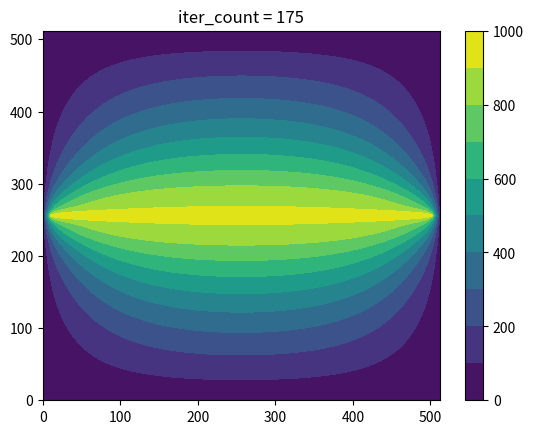

The matplotlib source for this figure:
"""Solve the 2D laplace equation, i.e. grad^2 u(x,y) = 0.
Discretization on a grid: Finite difference for laplace operator.
Use of over-relaxation for faster solution:
Model problem: Voltage across a grid.
Boundary conditions:
- 0V at outer boundaries.
- 1000V on a line in the middle of the grid.

Laplace equation:
grad^2 phi(x,y) = 0

Poisson equation:
grad^2 phi(x,y) = rho(x,y)

"""
import matplotlib.pyplot as plt
import numpy as np
from scipy import ndimage


def main():
    max_restrictions = 9
    n_restrictions = 3
    assert n_restrictions <= max_restrictions
    # Needs to be 2^n + 1.
    n_grid = 2**max_restrictions + 1
    dx = 1/n_grid
    print(f'{n_grid}')

    # Voltage grid.
    voltage_grid = np.zeros((n_grid, n_grid))
    high_voltage_mask = np.zeros_like(voltage_grid, dtype=bool)
    high_voltage_mask[n_grid//2, 10:-10] = True
    voltage_grid[high_voltage_mask] = 1000

    # Pre smoothing. SOR replaces voltage_grid in place.
    iter_count = jacobi(voltage_grid, dx, 0, high_voltage_mask, max_iterations=10)

    residual = calculate_residual(voltage_grid, dx, rho=0, boundary_mask=high_voltage_mask)

    # Restriction.
    high_voltage_masks = [high_voltage_mask]
    for _ in range(n_restrictions):
        residual, high_voltage_mask = restrict(residual, high_voltage_mask)
        residual[high_voltage_mask] = 0
        high_voltage_masks.append(high_voltage_mask)
        dx *= 2

    # Solve residual equation on coarse grid.
    error = np.zeros_like(residual)
    v_cycle_iterations = jacobi(error, dx, rho=residual, boundary_mask=high_voltage_mask, max_iterations=1000)
    print(f'{v_cycle_iterations = }')

    # Prolongation.
    for i in range(2, n_restrictions + 2):
        error = prolongate(error)
        dx /= 2
        error[high_voltage_masks[-i]] = 0

    voltage_grid += error

    iter_count = jacobi(voltage_grid, dx, rho=0, boundary_mask=high_voltage_masks[0], max_iterations=1000)

    # print(f'{w = }')
    # print(f'{t.elapse = }s')
    print(f'{iter_count = }')
    print(f'{voltage_grid.max() = }')

    levels = np.linspace(0, 1000, 11)
    plt.contourf(voltage_grid, levels=levels)
    plt.colorbar()
    plt.title(f'{iter_count = }')
    plt.savefig('laplace_multigrid.png')


def calculate_residual(grid, dx, rho, boundary_mask):
    """Calculate the defect of the grid for the laplace equation.

    Laplace: L_continuous*phi_exact = rho_continuous
    Defect := rho_discrete - L_discrete*phi_estimate
    where L = grad^2
    """

    poisson_kernel = np.array([
        [0, 1, 0],
        [1, -4, 1],
        [0, 1, 0],
    ])

    residual = rho - 1/dx**2*ndimage.convolve(grid, poisson_kernel, mode='constant', cval=0)
    # Set defect at boundary to zero, because there is no defect at the boundary.
    residual[boundary_mask] = 0

    return residual


def jacobi(grid, dx, rho, boundary_mask, max_iterations=1000) -> int:
    """Iterative Jacobi solver.

    Solves the discrete Poisson equation:
    L * grid = rho
    where L = grad^2.

    Grid is changed inplace.

    :param grid: 2D array.
    :param dx: Grid spacing.
    :param rho: 2D array with same dimensions as grid.
    :param boundary_mask: grid[boundary_mask] will stay untouched.
    :param max_iterations: Maximum number of iterations.
    :return: The number of iterations.
    """

    poisson_kernel = np.array([
        [0, 1, 0],
        [1, -4, 1],
        [0, 1, 0],
    ])

    # Jacobi iteration matrix.
    correction = np.full_like(grid, np.inf)

    iter_count = 0
    while abs(correction.max()) > 1 and iter_count < max_iterations:
        ndimage.correlate(grid, poisson_kernel, output=correction, mode='constant', cval=0)
        correction -= dx**2*rho
        grid[~boundary_mask] += (1/4*correction)[~boundary_mask]
        iter_count += 1

    return iter_count


def restrict(grid, boundary_mask):
    kernel = 1/4*np.array([
        [1/4, 1/2, 1/4],
        [1/2, 1/1, 1/2],
        [1/4, 1/2, 1/4],
    ])

    restricted_grid = ndimage.correlate(grid, kernel, mode='constant', cval=0)
    coarse_grid = restricted_grid[::2, ::2]
    coarse_boundary_mask = boundary_mask[::2, ::2]

    return coarse_grid, coarse_boundary_mask


def prolongate(grid):
    kernel = np.array([
        [1/4, 1/2, 1/4],
        [1/2, 1/1, 1/2],
        [1/4, 1/2, 1/4],
    ])

    fine_grid = np.zeros((grid.shape[0]*2 - 1, grid.shape[1]*2 - 1))
    fine_grid[::2, ::2] = grid
    fine_grid = ndimage.correlate(fine_grid, kernel, mode='constant', cval=0)

    return fine_grid


if __name__ == '__main__':
    main()
